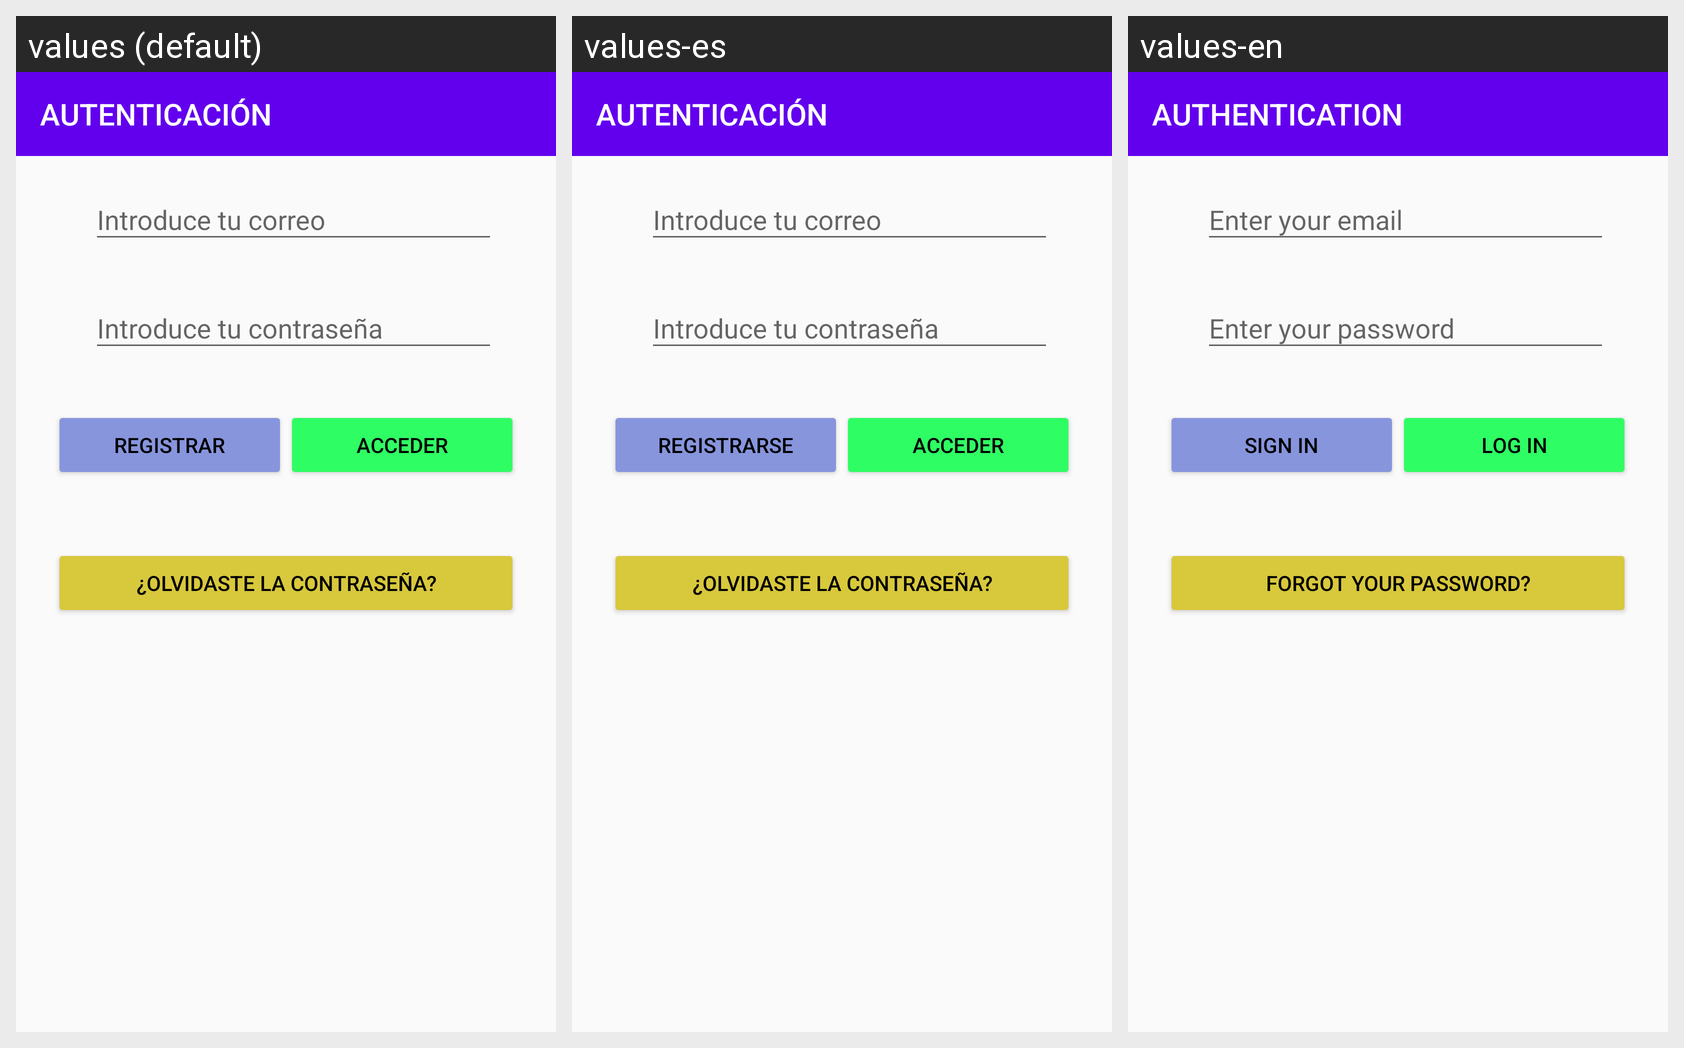

Translations of the strings shown on this Android screen, per locale in the grid:
Android screen res/layout/activity_login.xml rendered under 3 locales, left to right: values (default), values-es, values-en. Device: Nexus 5 (rendered at 1080×1920; each locale shown at half size, 540×960, under a caption strip naming it); theme Theme.CryptoPlaces.
Strings drawn on this screen, with the default value and each locale's value (text and hints the layout hard-codes appear in the picture but are not listed):

login_activity_title
  values: AUTENTICACIÓN
  values-es: AUTENTICACIÓN
  values-en: AUTHENTICATION

BTN_registrar
  values: REGISTRAR
  values-es: REGISTRARSE
  values-en: SIGN IN

BTN_acceder
  values: ACCEDER
  values-es: ACCEDER
  values-en: LOG IN

BTN_reset_login
  values: ¿Olvidaste la contraseña?
  values-es: ¿Olvidaste la contraseña?
  values-en: Forgot your password?
